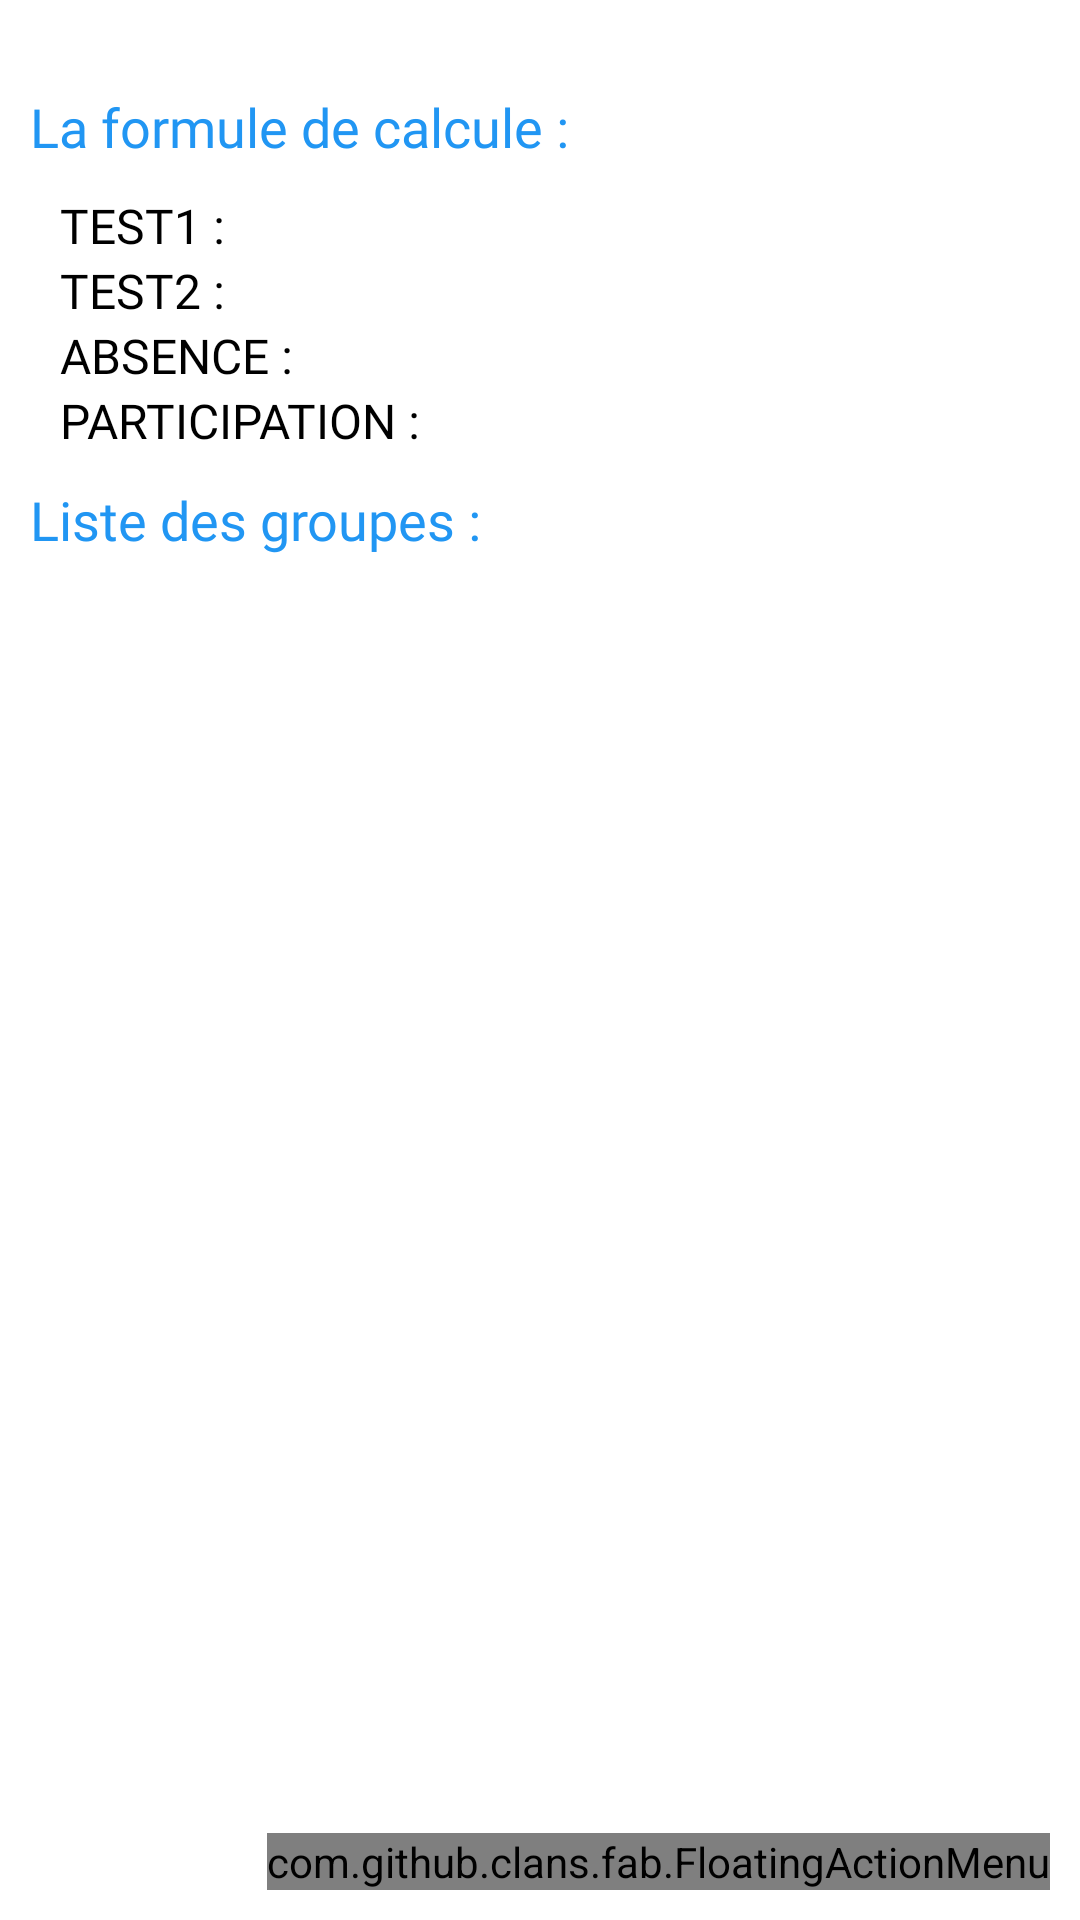

Android layout source for this screen:
<!-- AndroidManifest.xml: application theme AppTheme -->
<!-- res/layout/activity_group_act.xml -->
<?xml version="1.0" encoding="utf-8"?>
<RelativeLayout xmlns:android="http://schemas.android.com/apk/res/android"
    xmlns:app="http://schemas.android.com/apk/res-auto"
    xmlns:tools="http://schemas.android.com/tools"
    android:layout_width="match_parent"
    android:padding="10dp"
    android:layout_height="match_parent"
    tools:context=".Group_act">
    <TextView
        android:id="@+id/title"
android:layout_marginTop="20dp"        android:fontFamily="@font/secular_one"
        android:textColor="@color/colorAccent"
        android:textSize="18sp"
        android:text="La formule de calcule : "
        android:layout_width="wrap_content"
        android:layout_height="wrap_content" />
    <LinearLayout
        android:layout_below="@+id/title"
        android:padding="10dp"
        android:id="@+id/formule_groupeAct"
        android:orientation="horizontal"
        android:layout_width="match_parent"
        android:layout_height="wrap_content" >

        <LinearLayout
            android:orientation="vertical"
            android:layout_width="wrap_content"
            android:layout_height="wrap_content" >
            <TextView
                android:id="@+id/test1_list"
                android:textColor="@android:color/black"
                android:fontFamily="@font/secular_one"
                android:textSize="16sp"
                android:text="TEST1 :"
                android:layout_width="wrap_content"
                android:layout_height="wrap_content" />
            <TextView
                android:id="@+id/test2_list"
                android:textColor="@android:color/black"
                android:fontFamily="@font/secular_one"
                android:textSize="16sp"
                android:text="TEST2 :"
                android:layout_width="wrap_content"
                android:layout_height="wrap_content" />
            <TextView
                android:id="@+id/absence_list"
                android:textColor="@android:color/black"
                android:fontFamily="@font/secular_one"
                android:textSize="16sp"
                android:text="ABSENCE :"
                android:layout_width="wrap_content"
                android:layout_height="wrap_content" />
            <TextView
                android:id="@+id/participation_list"
                android:textColor="@android:color/black"
                android:fontFamily="@font/secular_one"
                android:textSize="16sp"
                android:text="PARTICIPATION :"
                android:layout_width="wrap_content"
                android:layout_height="wrap_content" />
        </LinearLayout>
    </LinearLayout>
    <TextView
        android:layout_below="@+id/formule_groupeAct"
        android:id="@+id/title_groupe"
        android:fontFamily="@font/secular_one"
        android:textColor="@color/colorAccent"
        android:textSize="18sp"
        android:text="Liste des groupes :"
        android:layout_width="wrap_content"
        android:layout_height="wrap_content" />
    <ListView
        android:layout_marginTop="3dp"
        android:layout_below="@+id/title_groupe"
        android:divider="@null"
        android:dividerHeight="0dip"
        android:id="@+id/list_view_groupes"
        android:layout_width="match_parent"
        android:layout_height="match_parent" />
    <com.github.clans.fab.FloatingActionMenu
        android:id="@+id/floating_action_menu"
        app:menu_openDirection="up"
        app:menu_fab_label=""
       app:menu_colorNormal="@color/colorAccent"
        android:layout_width="wrap_content"
        android:layout_alignParentBottom="true"
        android:layout_alignParentEnd="true"
        app:menu_backgroundColor="@android:color/transparent"
        app:menu_showShadow="true"
        app:menu_labels_colorNormal="@color/colorAccent"
        app:menu_labels_textColor="@android:color/white"
        android:layout_height="wrap_content" >
        <com.github.clans.fab.FloatingActionButton
            app:fab_size="mini"
            app:fab_colorPressed="@color/colorPrimary"
            android:src="@drawable/add_groupe_icon"
            android:id="@+id/floating_action_button_add_groupe2"
            app:fab_colorNormal="@color/colorAccent"
            app:fab_label="Ajouter un groupe"
            android:layout_width="wrap_content"
            android:layout_height="wrap_content" />
        <com.github.clans.fab.FloatingActionButton
            app:fab_size="mini"
            android:src="@drawable/add_formule_icon"
            android:id="@+id/item_ajouterformule"
            app:fab_colorNormal="@color/colorAccent"
            app:fab_label="Modifier la formule"
            android:layout_width="wrap_content"
            android:layout_height="wrap_content" />

    </com.github.clans.fab.FloatingActionMenu>








</RelativeLayout>
<!-- resources referenced by this layout -->
<resources>
  <color name="colorAccent">#2196F3</color>
  <color name="colorPrimary">#FFFFFF</color>
  <style name="AppTheme" parent="Theme.MaterialComponents.Light">
          
          <item name="actionMenuTextColor">#FFF</item>
          <item name="color">#FFF</item>
          <item name="colorOnPrimary">#FFF</item>
  
          <item name="colorPrimary">@color/colorAccent</item>
          <item name="colorPrimaryDark">@color/colorPrimaryDark</item>
          <item name="colorAccent">@color/colorAccent</item>
      </style>
  <color name="colorPrimaryDark">#2196F3</color>
</resources>
